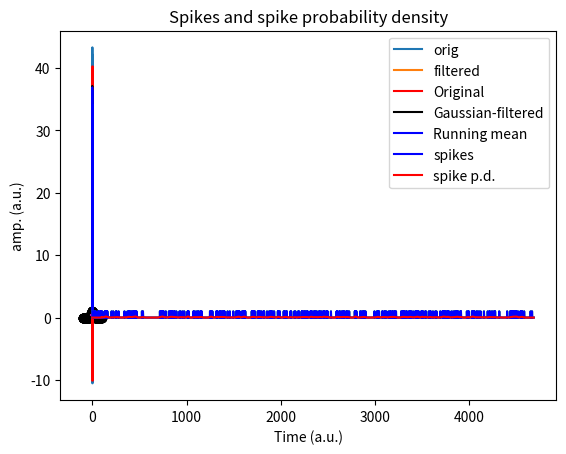

Write the Python code that produced this figure. (Note: this script raises an exception after producing the figure.)
# -*- coding: utf-8 -*-
# Auto-generated from 'sigprocMXC_timeSeriesDenoising.ipynb' on 2025-08-08T15:22:56
# Source: code cells extracted; markdown preserved as comments.

# In [ ]
import numpy as np
import matplotlib.pyplot as plt
import scipy.io as sio
import scipy.signal
from scipy import *
import copy

# %% [markdown]
# 
# ---
# # VIDEO: Mean-smooth a time series
# ---

# In [ ]
# create signal
srate = 1000 # Hz
time  = np.arange(0,3,1/srate)
n     = len(time)
p     = 15 # poles for random interpolation

# noise level, measured in standard deviations
noiseamp = 5

# amplitude modulator and noise level
ampl   = np.interp(np.linspace(0,p,n),np.arange(0,p),np.random.rand(p)*30)
noise  = noiseamp * np.random.randn(n)
signal = ampl + noise

# initialize filtered signal vector
filtsig = np.zeros(n)

# implement the running mean filter
k = 20 # filter window is actually k*2+1
for i in range(k,n-k):
    # each point is the average of k surrounding points
    filtsig[i] = np.mean(signal[i-k:i+k+1])

# compute window size in ms
windowsize = 1000*(k*2+1) / srate


# plot the noisy and filtered signals
plt.plot(time,signal,label='orig')
plt.plot(time,filtsig,label='filtered')

plt.legend()
plt.xlabel('Time (sec.)')
plt.ylabel('Amplitude')
plt.title('Running-mean filter with a k=%d-ms filter' %windowsize)

plt.show()

# %% [markdown]
# 
# ---
# # VIDEO: Gaussian-smooth a time series
# ---

# In [ ]
# create signal
srate = 1000 # Hz
time  = np.arange(0,3,1/srate)
n     = len(time)
p     = 15 # poles for random interpolation

# noise level, measured in standard deviations
noiseamp = 5

# amplitude modulator and noise level
ampl   = np.interp(np.linspace(1,p,n),np.arange(0,p),np.random.rand(p)*30)
noise  = noiseamp * np.random.randn(n)
signal = ampl + noise



## create Gaussian kernel
# full-width half-maximum: the key Gaussian parameter
fwhm = 25 # in ms

# normalized time vector in ms
k = 100
gtime = 1000*np.arange(-k,k+1)/srate

# create Gaussian window
gauswin = np.exp( -(4*np.log(2)*gtime**2) / fwhm**2 )

# compute empirical FWHM
pstPeakHalf = k + np.argmin( (gauswin[k:]-.5)**2 )
prePeakHalf = np.argmin( (gauswin-.5)**2 )

empFWHM = gtime[pstPeakHalf] - gtime[prePeakHalf]

# show the Gaussian
plt.plot(gtime,gauswin,'ko-')
plt.plot([gtime[prePeakHalf],gtime[pstPeakHalf]],[gauswin[prePeakHalf],gauswin[pstPeakHalf]],'m')

# then normalize Gaussian to unit energy
gauswin = gauswin / np.sum(gauswin)
# title([ 'Gaussian kernel with requeted FWHM ' num2str(fwhm) ' ms (' num2str(empFWHM) ' ms achieved)' ])
plt.xlabel('Time (ms)')
plt.ylabel('Gain')

plt.show()

# In [ ]
## implement the filter

# initialize filtered signal vector
filtsigG = copy.deepcopy(signal)

# # implement the running mean filter
for i in range(k+1,n-k):
    # each point is the weighted average of k surrounding points
    filtsigG[i] = np.sum( signal[i-k:i+k+1]*gauswin )

# plot
plt.plot(time,signal,'r',label='Original')
plt.plot(time,filtsigG,'k',label='Gaussian-filtered')

plt.xlabel('Time (s)')
plt.ylabel('amp. (a.u.)')
plt.legend()
plt.title('Gaussian smoothing filter')

## for comparison, plot mean smoothing filter

# initialize filtered signal vector
filtsigMean = copy.deepcopy(signal)

# implement the running mean filter
# note: using mk instead of k to avoid confusion with k above
mk = 20 # filter window is actually mk*2+1
for i in range(mk+1,n-mk-1):
    # each point is the average of k surrounding points
    filtsigMean[i] = np.mean(signal[i-mk:i+mk+1])

plt.plot(time,filtsigMean,'b',label='Running mean')
plt.legend()
plt.show()

# %% [markdown]
# 
# ---
# # VIDEO: Gaussian-smooth a spike time series
# ---

# In [ ]
## generate time series of random spikes

# number of spikes
n = 300

# inter-spike intervals (exponential distribution for bursts)
isi = np.round(np.exp( np.random.randn(n) )*10)

# generate spike time series
spikets = np.zeros(int(sum(isi)))

for i in range(0,n):
    spikets[ int(np.sum(isi[0:i])) ] = 1


# plot
plt.plot(spikets)
plt.xlabel('Time (a.u.)')
plt.show()

# In [ ]
## create and implement Gaussian window

# full-width half-maximum: the key Gaussian parameter
fwhm = 25 # in points

# normalized time vector in ms
k = 100;
gtime = np.arange(-k,k+1)

# create Gaussian window
gauswin = np.exp( -(4*np.log(2)*gtime**2) / fwhm**2 )
gauswin = gauswin / np.sum(gauswin)

# initialize filtered signal vector
filtsigG = np.zeros(len(spikets))

# implement the weighted running mean filter
for i in range(k+1,len(spikets)-k):
    filtsigG[i] = np.sum( spikets[i-k:i+k+1]*gauswin )


# plot the filtered signal (spike probability density)
plt.plot(spikets,'b',label='spikes')
plt.plot(filtsigG,'r',label='spike p.d.')
plt.legend()
plt.title('Spikes and spike probability density')
plt.show()

# %% [markdown]
# 
# ---
# # VIDEO: Denoising via TKEO
# ---

# In [ ]
# import data
emgdata = sio.loadmat('emg4TKEO.mat')

# extract needed variables
emgtime = emgdata['emgtime'][0]
emg  = emgdata['emg'][0]

# initialize filtered signal
emgf = copy.deepcopy(emg)

# the loop version for interpretability
for i in range(1,len(emgf)-1):
    emgf[i] = emg[i]**2 - emg[i-1]*emg[i+1]

# the vectorized version for speed and elegance
emgf2 = copy.deepcopy(emg)
emgf2[1:-1] = emg[1:-1]**2 - emg[0:-2]*emg[2:]

## convert both signals to zscore

# find timepoint zero
time0 = np.argmin(emgtime**2)

# convert original EMG to z-score from time-zero
emgZ = (emg-np.mean(emg[0:time0])) / np.std(emg[0:time0])

# same for filtered EMG energy
emgZf = (emgf-np.mean(emgf[0:time0])) / np.std(emgf[0:time0])


## plot
# plot "raw" (normalized to max.1)
plt.plot(emgtime,emg/np.max(emg),'b',label='EMG')
plt.plot(emgtime,emgf/np.max(emgf),'m',label='TKEO energy')
plt.xlabel('Time (ms)')
plt.ylabel('Amplitude or energy')
plt.legend()

plt.show()

# plot zscored
plt.plot(emgtime,emgZ,'b',label='EMG')
plt.plot(emgtime,emgZf,'m',label='TKEO energy')

plt.xlabel('Time (ms)')
plt.ylabel('Zscore relative to pre-stimulus')
plt.legend()
plt.show()

# %% [markdown]
# 
# ---
# VIDEO: Median filter to remove spike noise
# ---

# In [ ]
# create signal
n = 2000
signal = np.cumsum(np.random.randn(n))


# proportion of time points to replace with noise
propnoise = .05

# find noise points
noisepnts = np.random.permutation(n)
noisepnts = noisepnts[0:int(n*propnoise)]

# generate signal and replace points with noise
signal[noisepnts] = 50+np.random.rand(len(noisepnts))*100


# use hist to pick threshold
plt.hist(signal,100)
plt.show()

# visual-picked threshold
threshold = 40


# find data values above the threshold
suprathresh = np.where( signal>threshold )[0]

# initialize filtered signal
filtsig = copy.deepcopy(signal)

# loop through suprathreshold points and set to median of k
k = 20 # actual window is k*2+1
for ti in range(len(suprathresh)):
    
    # lower and upper bounds
    lowbnd = np.max((0,suprathresh[ti]-k))
    uppbnd = np.min((suprathresh[ti]+k+1,n))
    
    # compute median of surrounding points
    filtsig[suprathresh[ti]] = np.median(signal[lowbnd:uppbnd])

# plot
plt.plot(range(0,n),signal, range(0,n),filtsig)
plt.show()

# %% [markdown]
# 
# ---
# # VIDEO: Remove linear trend
# ---

# In [ ]
# create signal with linear trend imposed
n = 2000
signal = np.cumsum(np.random.randn(n)) + np.linspace(-30,30,n)

# linear detrending
detsignal = scipy.signal.detrend(signal)

# get means
omean = np.mean(signal) # original mean
dmean = np.mean(detsignal) # detrended mean

# plot signal and detrended signal
plt.plot(range(0,n),signal,label='Original, mean=%d' %omean)
plt.plot(range(0,n),detsignal,label='Detrended, mean=%d' %dmean)

plt.legend()
plt.show()

# %% [markdown]
# 
# ---
# # VIDEO: Remove nonlinear trend with polynomials
# ---

# In [ ]
## polynomial intuition

order = 2
x = np.linspace(-15,15,100)

y = np.zeros(len(x))

for i in range(order+1):
    y = y + np.random.randn(1)*x**i

plt.plot(x,y)
plt.title('Order-%d polynomial' %order)
plt.show()

# In [ ]
## generate signal with slow polynomial artifact

n = 10000
t = range(n)
k = 10 # number of poles for random amplitudes

slowdrift = np.interp(np.linspace(1,k,n),np.arange(0,k),100*np.random.randn(k))
signal = slowdrift + 20*np.random.randn(n)

# plot
plt.plot(t,signal)
plt.xlabel('Time (a.u.)')
plt.ylabel('Amplitude')
plt.show()

# In [ ]
## fit a 3-order polynomial

# polynomial fit (returns coefficients)
p = np.polyfit(t,signal,3)

# predicted data is evaluation of polynomial
yHat = np.polyval(p,t)

# compute residual (the cleaned signal)
residual = signal - yHat


# now plot the fit (the function that will be removed)
plt.plot(t,signal,'b',label='Original')
plt.plot(t,yHat,'r',label='Polyfit')
plt.plot(t,residual,'k',label='Filtered signal')

plt.legend()
plt.show()

# In [ ]
## Bayes information criterion to find optimal order

# possible orders
orders = range(5,40)

# sum of squared errors (sse is reserved!)
sse1 = np.zeros(len(orders))

# loop through orders
for ri in range(len(orders)):
    
    # compute polynomial (fitting time series)
    yHat = np.polyval(np.polyfit(t,signal,orders[ri]),t)
    
    # compute fit of model to data (sum of squared errors)
    sse1[ri] = np.sum( (yHat-signal)**2 )/n


# Bayes information criterion
bic = n*np.log(sse1) + orders*np.log(n)

# best parameter has lowest BIC
bestP = min(bic)
idx = np.argmin(bic)

# plot the BIC
plt.plot(orders,bic,'ks-')
plt.plot(orders[idx],bestP,'ro')
plt.xlabel('Polynomial order')
plt.ylabel('Bayes information criterion')
plt.show()

# In [ ]
## now repeat filter for best (smallest) BIC

# polynomial fit
polycoefs = np.polyfit(t,signal,orders[idx])

# estimated data based on the coefficients
yHat = np.polyval(polycoefs,t)

# filtered signal is residual
filtsig = signal - yHat


## plotting
plt.plot(t,signal,'b',label='Original')
plt.plot(t,yHat,'r',label='Polynomial fit')
plt.plot(t,filtsig,'k',label='Filtered')

plt.xlabel('Time (a.u.)')
plt.ylabel('Amplitude')
plt.legend()
plt.show()

# %% [markdown]
# 
# ---
# # VIDEO: Averaging multiple repetitions (time-synchronous averaging)
# ---

# In [ ]
## simulate data

# create event (derivative of Gaussian)
k = 100 # duration of event in time points
event = np.diff(np.exp( -np.linspace(-2,2,k+1)**2 ))
event = event/np.max(event) # normalize to max=1

# event onset times
Nevents = 30
onsettimes = np.random.permutation(10000-k)
onsettimes = onsettimes[0:Nevents]

# put event into data
data = np.zeros(10000)
for ei in range(Nevents):
    data[onsettimes[ei]:onsettimes[ei]+k] = event

# add noise
data = data + .5*np.random.randn(len(data))

# plot data
plt.subplot(211)
plt.plot(data)

# plot one event
plt.subplot(212)
plt.plot(range(k), data[onsettimes[3]:onsettimes[3]+k])
plt.plot(range(k), event)
plt.show()

# In [ ]
## extract all events into a matrix

datamatrix = np.zeros((Nevents,k))

for ei in range(Nevents):
    datamatrix[ei,:] = data[onsettimes[ei]:onsettimes[ei]+k]

plt.imshow(datamatrix)
plt.xlabel('Time')
plt.ylabel('Event number')
plt.title('All events')
plt.show()

plt.plot(range(0,k),np.mean(datamatrix,axis=0),label='Averaged')
plt.plot(range(0,k),event,label='Ground-truth')
plt.xlabel('Time')
plt.ylabel('Amplitude')
plt.legend()
plt.title('Average events')
plt.show()

# %% [markdown]
# 
# ---
# # VIDEO: Remove artifact via least-squares template-matching
# ---

# In [ ]
# load dataset
matdat = sio.loadmat('templateProjection.mat')
EEGdat = matdat['EEGdat']
eyedat = matdat['eyedat']
timevec = matdat['timevec'][0]
MN = np.shape(EEGdat) # matrix sizes

# initialize residual data
resdat = np.zeros(np.shape(EEGdat))


# loop over trials
for triali in range(MN[1]):
    
    # build the least-squares model as intercept and EOG from this trial
    X = np.column_stack((np.ones(MN[0]),eyedat[:,triali]))
    
    # compute regression coefficients for EEG channel
    b = np.linalg.solve(X.T@X,X.T@EEGdat[:,triali])
    
    # predicted data
    yHat = X@b
    
    # new data are the residuals after projecting out the best EKG fit
    resdat[:,triali] = EEGdat[:,triali] - yHat

# In [ ]
### plotting

# trial averages
plt.plot(timevec,np.mean(eyedat,axis=1),label='EOG')
plt.plot(timevec,np.mean(EEGdat,axis=1),label='EEG')
plt.plot(timevec,np.mean(resdat,1),label='Residual')

plt.xlabel('Time (ms)')
plt.legend()
plt.show()

# In [ ]
# show all trials in a map
clim = [-1,1]*20

plt.subplot(131)
plt.imshow(eyedat.T)
plt.title('EOG')


plt.subplot(132)
plt.imshow(EEGdat.T)
plt.title('EOG')


plt.subplot(133)
plt.imshow(resdat.T)
plt.title('Residual')

plt.tight_layout()
plt.show()

# In [ ]

